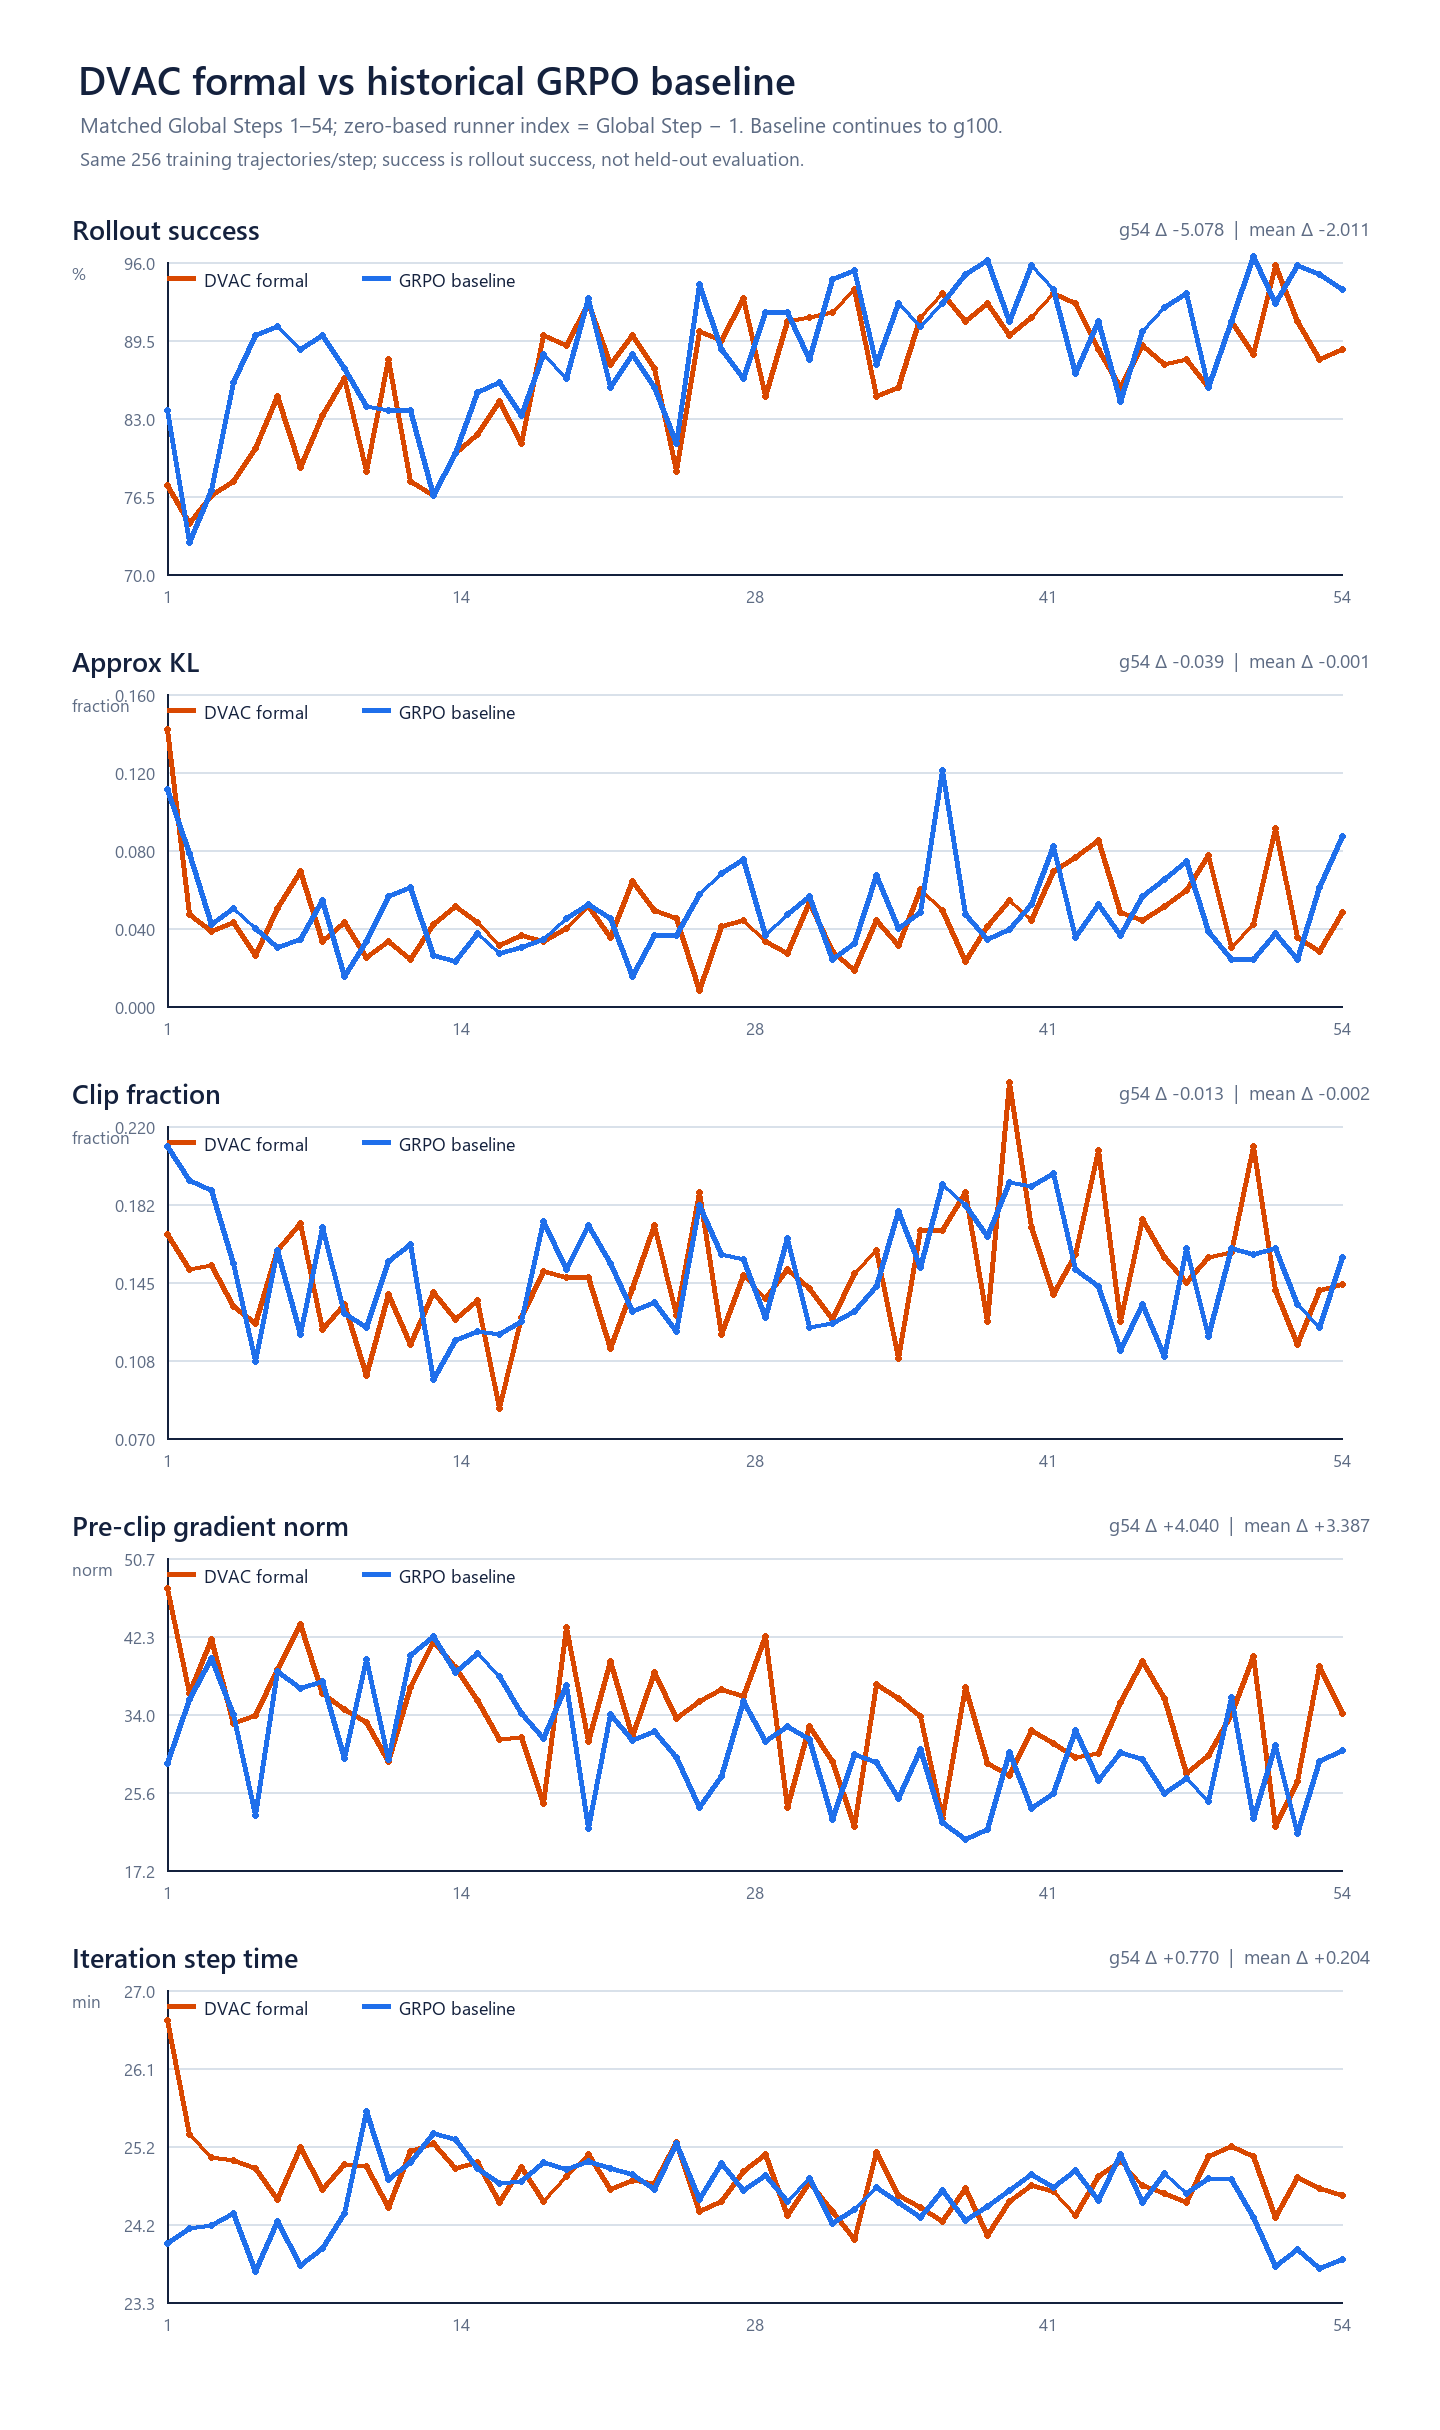

Source data for this figure (header and first rows):
global_step, aligned_runner_index_zero_based, baseline_available, current_available, current_success_once, baseline_success_once, delta_success_once, current_approx_kl, baseline_approx_kl, delta_approx_kl, current_clip_fraction, baseline_clip_fraction, delta_clip_fraction, current_grad_norm, baseline_grad_norm, delta_grad_norm, current_step_time_s, baseline_step_time_s, delta_step_time_s, current_mean_step_time_s, baseline_mean_step_time_s, delta_mean_step_time_s
1, 0, 1, 1, 0.7734, 0.8359, -0.0625, 0.142, 0.111, 0.031, 0.168, 0.21, -0.042, 47.49, 28.65, 18.84, 1601, 1438, 162.4, 1601, 1438, 162.4
2, 1, 1, 1, 0.7422, 0.7266, 0.01562, 0.047, 0.078, -0.031, 0.151, 0.194, -0.043, 36.14, 35.52, 0.619, 1518, 1449, 68.3, 1559, 1444, 115.4
3, 2, 1, 1, 0.7656, 0.7695, -0.003906, 0.038, 0.042, -0.004, 0.153, 0.189, -0.036, 42, 39.95, 2.042, 1501, 1452, 48.8, 1540, 1447, 93.2
4, 3, 1, 1, 0.7773, 0.8594, -0.08203, 0.043, 0.05, -0.007, 0.133, 0.154, -0.021, 32.91, 33.84, -0.935, 1499, 1460, 38.6, 1530, 1450, 79.55
5, 4, 1, 1, 0.8047, 0.8984, -0.09375, 0.026, 0.04, -0.014, 0.125, 0.107, 0.018, 33.74, 23, 10.74, 1493, 1418, 74.9, 1522, 1444, 78.62
6, 5, 1, 1, 0.8477, 0.9062, -0.05859, 0.05, 0.03, 0.02, 0.16, 0.16, 0.0, 38.71, 38.55, 0.162, 1471, 1454, 16.6, 1514, 1445, 68.28
7, 6, 1, 1, 0.7891, 0.8867, -0.09766, 0.069, 0.034, 0.035, 0.173, 0.12, 0.053, 43.57, 36.74, 6.829, 1508, 1422, 85.6, 1513, 1442, 70.74
8, 7, 1, 1, 0.832, 0.8984, -0.06641, 0.033, 0.054, -0.021, 0.122, 0.171, -0.049, 36.14, 37.42, -1.277, 1477, 1435, 42.8, 1508, 1441, 67.25
9, 8, 1, 1, 0.8633, 0.8711, -0.007812, 0.043, 0.015, 0.028, 0.134, 0.13, 0.004, 34.44, 29.12, 5.316, 1496, 1461, 35.1, 1507, 1443, 63.67
10, 9, 1, 1, 0.7852, 0.8398, -0.05469, 0.025, 0.033, -0.008, 0.1, 0.123, -0.023, 33.05, 39.78, -6.729, 1494, 1534, -40.3, 1506, 1452, 53.27
11, 10, 1, 1, 0.8789, 0.8359, 0.04297, 0.033, 0.056, -0.023, 0.139, 0.155, -0.016, 28.82, 29.03, -0.207, 1465, 1485, -19.9, 1502, 1455, 46.62
12, 11, 1, 1, 0.7773, 0.8359, -0.05859, 0.024, 0.061, -0.037, 0.115, 0.163, -0.048, 36.78, 40.2, -3.421, 1506, 1497, 8.6, 1502, 1459, 43.45
13, 12, 1, 1, 0.7656, 0.7656, 0.0, 0.042, 0.026, 0.016, 0.14, 0.098, 0.042, 41.79, 42.26, -0.467, 1511, 1518, -7.3, 1503, 1463, 39.54
14, 13, 1, 1, 0.8008, 0.8008, 0.0, 0.051, 0.023, 0.028, 0.127, 0.117, 0.01, 38.99, 38.4, 0.593, 1493, 1514, -21.2, 1502, 1467, 35.2
15, 14, 1, 1, 0.8164, 0.8516, -0.03516, 0.043, 0.037, 0.006, 0.136, 0.121, 0.015, 35.46, 40.51, -5.054, 1498, 1493, 4.8, 1502, 1469, 33.17
16, 15, 1, 1, 0.8438, 0.8594, -0.01562, 0.031, 0.027, 0.004, 0.084, 0.12, -0.036, 31.23, 38.03, -6.81, 1468, 1482, -13.8, 1500, 1470, 30.24
17, 16, 1, 1, 0.8086, 0.832, -0.02344, 0.036, 0.03, 0.006, 0.128, 0.126, 0.002, 31.45, 34.02, -2.571, 1494, 1484, 9.9, 1499, 1470, 29.04
18, 17, 1, 1, 0.8984, 0.8828, 0.01562, 0.033, 0.034, -0.001, 0.15, 0.174, -0.024, 24.33, 31.32, -6.988, 1469, 1497, -28.5, 1498, 1472, 25.84
19, 18, 1, 1, 0.8906, 0.8633, 0.02734, 0.04, 0.045, -0.005, 0.147, 0.151, -0.004, 43.25, 37.01, 6.241, 1487, 1492, -5.0, 1497, 1473, 24.22
20, 19, 1, 1, 0.9258, 0.9297, -0.003906, 0.051, 0.052, -0.001, 0.147, 0.172, -0.025, 30.95, 21.57, 9.373, 1503, 1498, 5.2, 1497, 1474, 23.28
21, 20, 1, 1, 0.875, 0.8555, 0.01953, 0.035, 0.045, -0.01, 0.113, 0.154, -0.041, 39.59, 33.91, 5.684, 1477, 1493, -15.7, 1497, 1475, 21.42
22, 21, 1, 1, 0.8984, 0.8828, 0.01562, 0.064, 0.015, 0.049, 0.142, 0.131, 0.011, 31.49, 31.11, 0.377, 1484, 1488, -4.4, 1496, 1476, 20.24
23, 22, 1, 1, 0.8711, 0.8555, 0.01562, 0.049, 0.036, 0.013, 0.172, 0.135, 0.037, 38.41, 32.05, 6.366, 1482, 1478, 4.4, 1495, 1476, 19.56
24, 23, 1, 1, 0.7852, 0.8086, -0.02344, 0.045, 0.036, 0.009, 0.129, 0.121, 0.008, 33.52, 29.25, 4.273, 1512, 1511, 1.0, 1496, 1477, 18.78
25, 24, 1, 1, 0.9023, 0.9414, -0.03906, 0.0079, 0.057, -0.0491, 0.188, 0.182, 0.006, 35.31, 23.9, 11.41, 1461, 1471, -9.2, 1495, 1477, 17.67
26, 25, 1, 1, 0.8945, 0.8867, 0.007812, 0.041, 0.068, -0.027, 0.12, 0.158, -0.038, 36.62, 27.27, 9.354, 1469, 1496, -27.3, 1494, 1478, 15.93
27, 26, 1, 1, 0.9297, 0.8633, 0.06641, 0.044, 0.075, -0.031, 0.148, 0.156, -0.008, 35.88, 35.26, 0.623, 1490, 1477, 13.8, 1494, 1478, 15.86
28, 27, 1, 1, 0.8477, 0.918, -0.07031, 0.033, 0.036, -0.003, 0.137, 0.128, 0.009, 42.28, 30.96, 11.32, 1503, 1488, 15.7, 1494, 1478, 15.85
29, 28, 1, 1, 0.9102, 0.918, -0.007812, 0.027, 0.047, -0.02, 0.151, 0.166, -0.015, 23.85, 32.61, -8.759, 1459, 1469, -9.8, 1493, 1478, 14.96
30, 29, 1, 1, 0.9141, 0.8789, 0.03516, 0.053, 0.056, -0.003, 0.142, 0.123, 0.019, 32.56, 31.21, 1.345, 1483, 1486, -2.8, 1492, 1478, 14.37
31, 30, 1, 1, 0.918, 0.9453, -0.02734, 0.028, 0.024, 0.004, 0.127, 0.125, 0.002, 28.8, 22.55, 6.241, 1462, 1453, 9.2, 1491, 1477, 14.21
32, 31, 1, 1, 0.9375, 0.9531, -0.01562, 0.018, 0.032, -0.014, 0.149, 0.131, 0.018, 21.84, 29.59, -7.751, 1441, 1463, -21.9, 1490, 1477, 13.08
33, 32, 1, 1, 0.8477, 0.875, -0.02734, 0.044, 0.067, -0.023, 0.16, 0.143, 0.017, 37.13, 28.71, 8.421, 1504, 1479, 25.3, 1490, 1477, 13.45
34, 33, 1, 1, 0.8555, 0.9258, -0.07031, 0.031, 0.04, -0.009, 0.108, 0.179, -0.071, 35.66, 24.9, 10.76, 1474, 1468, 5.2, 1490, 1477, 13.2
35, 34, 1, 1, 0.9141, 0.9062, 0.007812, 0.06, 0.048, 0.012, 0.17, 0.152, 0.018, 33.64, 30.16, 3.482, 1465, 1458, 7.3, 1489, 1476, 13.04
36, 35, 1, 1, 0.9336, 0.9258, 0.007812, 0.049, 0.121, -0.072, 0.17, 0.192, -0.022, 22.74, 22.3, 0.438, 1454, 1477, -23.0, 1488, 1476, 12.04
37, 36, 1, 1, 0.9102, 0.9492, -0.03906, 0.023, 0.047, -0.024, 0.188, 0.182, 0.006, 36.77, 20.41, 16.36, 1479, 1455, 23.2, 1488, 1476, 12.34
38, 37, 1, 1, 0.9258, 0.9609, -0.03516, 0.041, 0.034, 0.007, 0.126, 0.167, -0.041, 28.63, 21.48, 7.156, 1444, 1465, -21.3, 1487, 1475, 11.46
39, 38, 1, 1, 0.8984, 0.9102, -0.01172, 0.054, 0.039, 0.015, 0.241, 0.193, 0.048, 27.36, 29.82, -2.457, 1469, 1477, -7.9, 1486, 1475, 10.96
40, 39, 1, 1, 0.9141, 0.957, -0.04297, 0.044, 0.052, -0.008, 0.171, 0.191, -0.02, 32.23, 23.79, 8.434, 1481, 1488, -7.8, 1486, 1476, 10.49
41, 40, 1, 1, 0.9336, 0.9375, -0.003906, 0.069, 0.082, -0.013, 0.139, 0.197, -0.058, 30.73, 25.41, 5.313, 1476, 1479, -3.0, 1486, 1476, 10.16
42, 41, 1, 1, 0.9258, 0.8672, 0.05859, 0.076, 0.035, 0.041, 0.158, 0.151, 0.007, 29.31, 32.17, -2.864, 1459, 1492, -32.8, 1485, 1476, 9.139
43, 42, 1, 1, 0.8867, 0.9102, -0.02344, 0.085, 0.052, 0.033, 0.208, 0.143, 0.065, 29.68, 26.75, 2.931, 1487, 1470, 17.1, 1485, 1476, 9.326
44, 43, 1, 1, 0.8555, 0.8438, 0.01172, 0.048, 0.036, 0.012, 0.126, 0.112, 0.014, 35.23, 29.86, 5.371, 1498, 1503, -5.6, 1486, 1477, 8.986
45, 44, 1, 1, 0.8906, 0.9023, -0.01172, 0.044, 0.056, -0.012, 0.175, 0.134, 0.041, 39.56, 29.02, 10.54, 1480, 1468, 12.5, 1485, 1476, 9.063
46, 45, 1, 1, 0.875, 0.9219, -0.04688, 0.051, 0.065, -0.014, 0.157, 0.109, 0.048, 35.66, 25.43, 10.23, 1475, 1490, -14.6, 1485, 1477, 8.549
47, 46, 1, 1, 0.8789, 0.9336, -0.05469, 0.059, 0.074, -0.015, 0.145, 0.161, -0.016, 27.55, 26.98, 0.571, 1468, 1475, -6.6, 1485, 1477, 8.226
48, 47, 1, 1, 0.8555, 0.8555, 0.0, 0.077, 0.038, 0.039, 0.157, 0.119, 0.038, 29.44, 24.58, 4.865, 1502, 1486, 16.1, 1485, 1477, 8.39
49, 48, 1, 1, 0.9102, 0.9102, 0.0, 0.03, 0.024, 0.006, 0.159, 0.161, -0.002, 33.85, 35.77, -1.916, 1509, 1485, 23.6, 1486, 1477, 8.7
50, 49, 1, 1, 0.8828, 0.9648, -0.08203, 0.042, 0.024, 0.018, 0.21, 0.158, 0.052, 40.12, 22.69, 17.43, 1502, 1457, 44.7, 1486, 1477, 9.419
51, 50, 1, 1, 0.957, 0.9258, 0.03125, 0.091, 0.037, 0.054, 0.141, 0.161, -0.02, 21.79, 30.56, -8.767, 1457, 1422, 35.5, 1485, 1476, 9.932
52, 51, 1, 1, 0.9102, 0.957, -0.04688, 0.035, 0.024, 0.011, 0.115, 0.134, -0.019, 26.7, 21.14, 5.563, 1486, 1434, 51.7, 1485, 1475, 10.73
53, 52, 1, 1, 0.8789, 0.9492, -0.07031, 0.028, 0.061, -0.033, 0.141, 0.123, 0.018, 39.05, 28.81, 10.24, 1478, 1420, 58.0, 1485, 1474, 11.62
54, 53, 1, 1, 0.8867, 0.9375, -0.05078, 0.048, 0.087, -0.039, 0.144, 0.157, -0.013, 34.04, 30.0, 4.04, 1473, 1427, 46.2, 1485, 1473, 12.26
55, 54, 1, 0, , 0.9219, , , 0.055, , , 0.12, , , 28.29, , , 1451, , , 1472, 
56, 55, 1, 0, , 0.8984, , , 0.065, , , 0.151, , , 29.98, , , 1436, , , 1472, 
57, 56, 1, 0, , 0.918, , , 0.05, , , 0.151, , , 24.33, , , 1430, , , 1471, 
58, 57, 1, 0, , 0.9609, , , 0.077, , , 0.125, , , 21.69, , , 1432, , , 1470, 
59, 58, 1, 0, , 0.9453, , , 0.051, , , 0.103, , , 27.3, , , 1412, , , 1469, 
60, 59, 1, 0, , 0.9414, , , 0.044, , , 0.271, , , 19.94, , , 1434, , , 1469, 
... 40 more rows
